Dataset: classify (GitHub, jsirott/fowler_lab). Classes: dead, edge, intermediate, puncta.

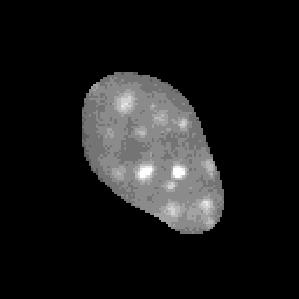
Label: intermediate

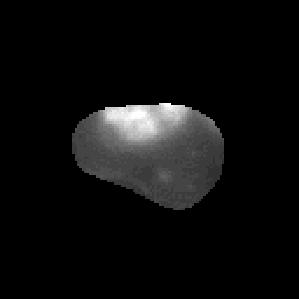
Label: edge

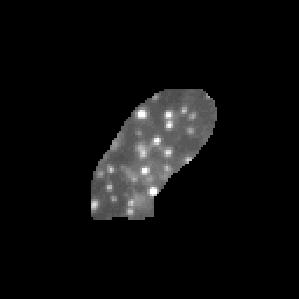
Label: puncta

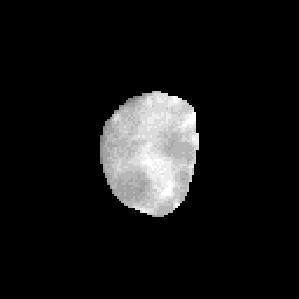
Label: dead

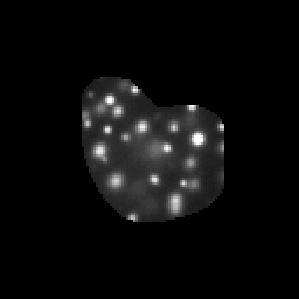
Label: puncta

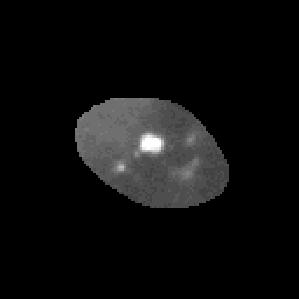
Label: puncta
